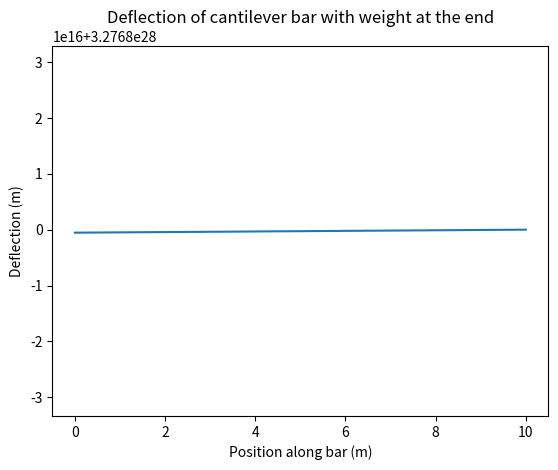

Here is the Python script that generated this plot:
'''
Finite Method on a Cantilever: ChatGPT edition
[redacted]
'''

# Prompt #1: write a python code for constructing a cantilever bar under weight at the end
# ChatGPT generated the following code:

import matplotlib.pyplot as plt
import numpy as np

# Define bar properties
L = 10.0  # Length of bar in meters
A = 0.1  # Cross-sectional area in square meters
E = 2e11  # Young's modulus in Pascals

# Define weight and position
W = 1.0e20  # Weight in Newtons
x_w = L  # Position of weight in meters

# Define number of elements
n = 100

# Define element length
dx = L / n

# Define element stiffness
k = E * A / dx

# Initialize arrays
u = np.zeros(n+1)
f = np.zeros(n+1)

# Set boundary condition
u[0] = 0.0

# Apply load at the end of the bar
f[-1] = W

# Construct stiffness matrix and load vector
K = np.zeros((n+1, n+1))
F = np.zeros(n+1)

for i in range(n):
    K[i,i] += k
    K[i+1,i+1] += k
    K[i,i+1] += -k
    K[i+1,i] += -k
    F[i] += f[i]
    F[i+1] += f[i+1]

print(K)
print(F)

# Solve system of equations
u = 10000*np.linalg.solve(K, F)

print(u)

# Plot deflection
x = np.linspace(0, L, n+1)
plt.plot(x, u)
plt.xlabel('Position along bar (m)')
plt.ylabel('Deflection (m)')
plt.title('Deflection of cantilever bar with weight at the end')
plt.show()
